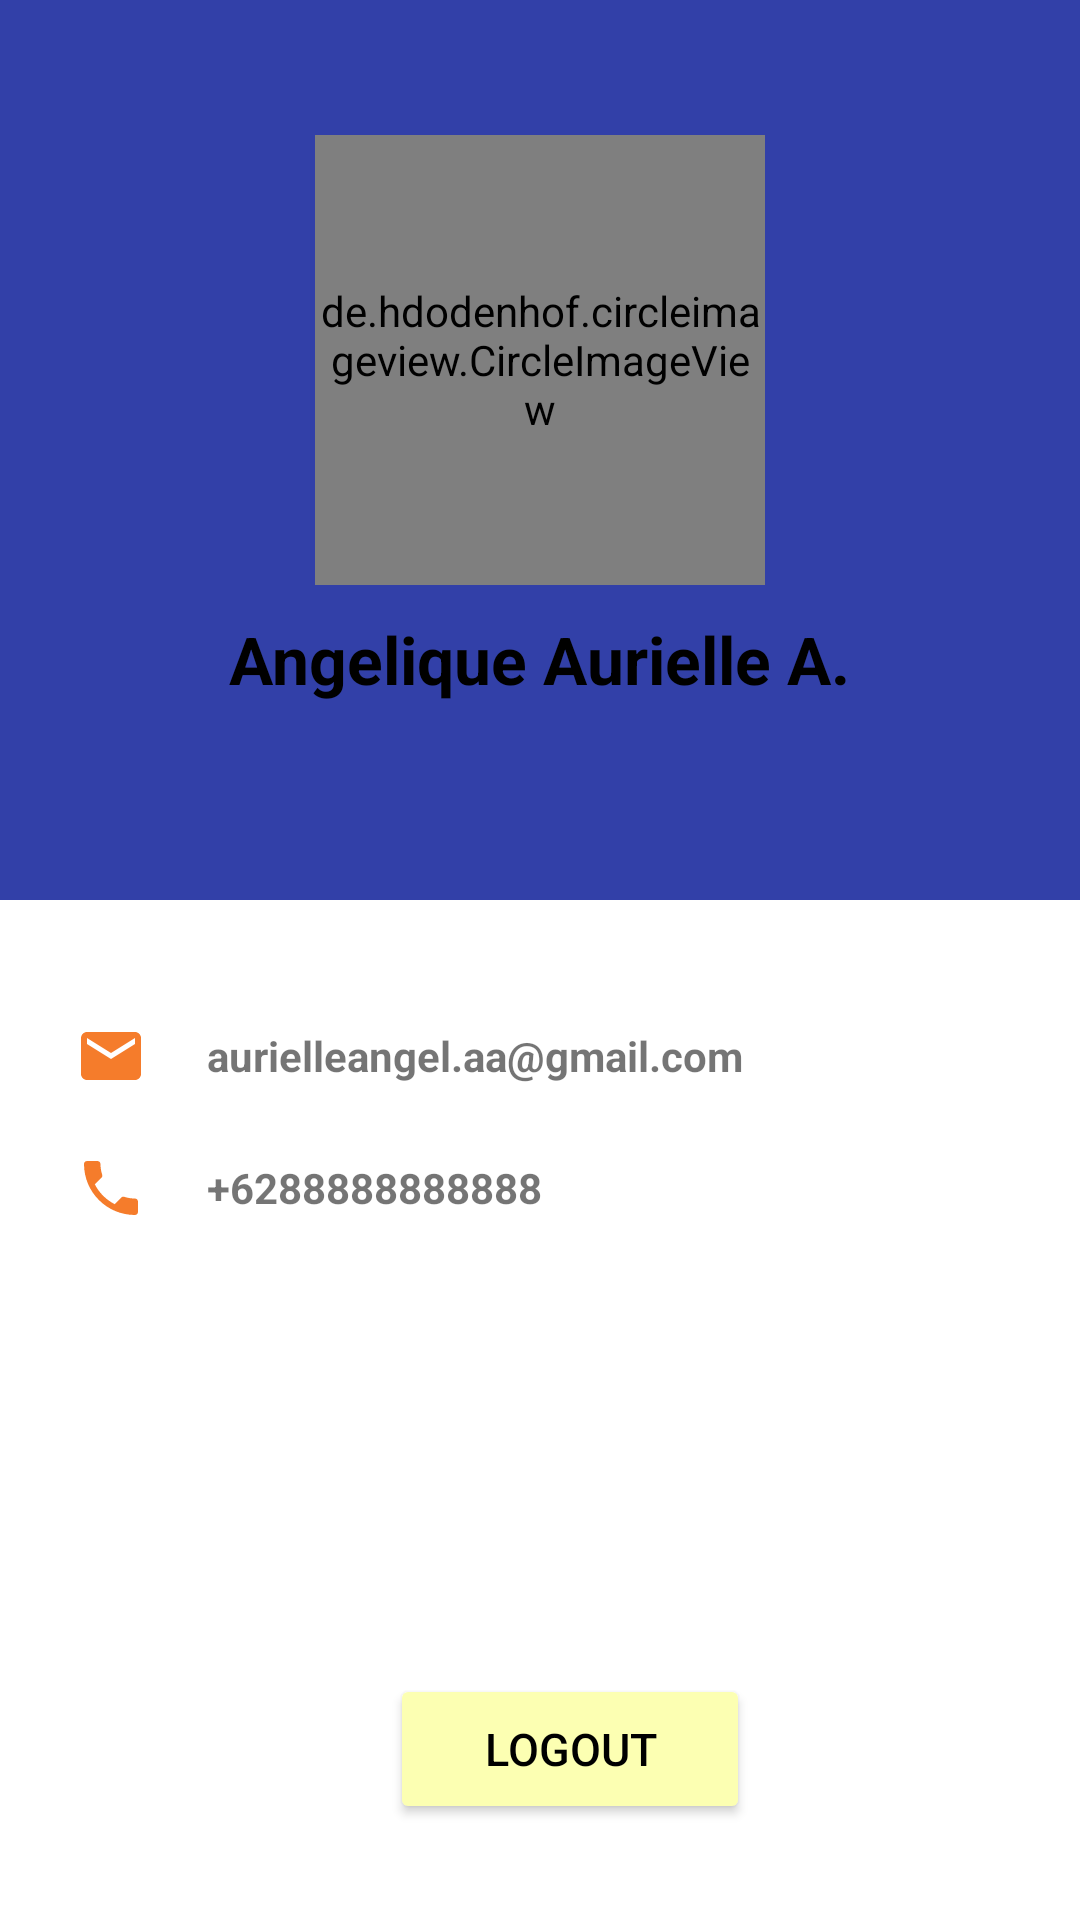

This screen was rendered from an Android layout file. Write that file and the resources it references.
<!-- AndroidManifest.xml: application theme Theme.UAS_MobProg_CinemaCGP -->
<!-- res/layout/fragment_profile.xml -->
<?xml version="1.0" encoding="utf-8"?>
<LinearLayout xmlns:android="http://schemas.android.com/apk/res/android"
    xmlns:tools="http://schemas.android.com/tools"
    android:layout_width="match_parent"
    android:layout_height="match_parent"
    xmlns:app="http://schemas.android.com/apk/res-auto"
    tools:context=".ProfileFragment"
    android:orientation="vertical">

   <LinearLayout
       android:layout_width="match_parent"
       android:layout_height="300dp"
       android:orientation="vertical"
       android:background="#3240a8">

   <de.hdodenhof.circleimageview.CircleImageView
       android:id="@+id/AccountImage"
       android:layout_width="150dp"
       android:layout_height="150dp"
       android:layout_gravity="center"
       android:layout_marginTop="45dp"
       android:scaleType="centerCrop"
       android:src="@drawable/kelinci"/>

   <TextView
       android:layout_width="wrap_content"
       android:layout_height="wrap_content"
       android:layout_marginTop="10dp"
       android:layout_gravity="center_horizontal"
       android:text="Angelique Aurielle A."
       android:textColor="@color/black"
       android:textStyle="bold"
       android:textSize="22sp"/>

   </LinearLayout>

   <LinearLayout
       android:layout_width="360dp"
       android:layout_height="wrap_content"
       android:layout_gravity="center"
       android:layout_marginTop="20sp"
       android:orientation="vertical">

      <LinearLayout
          android:layout_width="match_parent"
          android:layout_height="wrap_content"
          android:paddingLeft="25dp"
          android:layout_marginTop="20dp"
          android:orientation="horizontal">

         <ImageView
             android:layout_width="24dp"
             android:layout_height="24dp"
             android:src="@drawable/baseline_email_"/>

         <TextView
             android:layout_width="wrap_content"
             android:layout_height="wrap_content"
             android:paddingLeft="20dp"
             android:text="aurielleangel.aa@gmail.com"
             android:layout_gravity="center_vertical"
             android:textStyle="bold"/>

      </LinearLayout>

      <LinearLayout
          android:layout_width="match_parent"
          android:layout_height="wrap_content"
          android:layout_marginTop="20dp"
          android:paddingLeft="25dp"
          android:orientation="horizontal">

         <ImageView
             android:layout_width="24dp"
             android:layout_height="24dp"
             android:src="@drawable/baseline_phone"/>

         <TextView
             android:layout_width="wrap_content"
             android:layout_height="wrap_content"
             android:paddingLeft="20dp"
             android:text="+6288888888888"
             android:layout_gravity="center_vertical"
             android:textStyle="bold"/>

      </LinearLayout>

      <Button
          android:id="@+id/btn_letgo"
          android:layout_width="120dp"
          android:layout_height="50dp"
          android:layout_marginTop="150dp"
          android:layout_marginRight="130dp"
          android:layout_marginLeft="130dp"
          android:text="Logout"
          android:radius="20dp"
          android:textSize="15dp"
          android:textColor="#000000"
          android:backgroundTint="#FCFFB2"
          app:cornerRadius="30dp"
          android:onClick="Pindah"/>

   </LinearLayout>
</LinearLayout>
<!-- resources referenced by this layout -->
<resources>
  <color name="black">#FF000000</color>
  <!-- drawable baseline_email_ (drawable) -->
  <vector android:height="24dp" android:tint="#F57C2B"
      android:viewportHeight="24" android:viewportWidth="24"
      android:width="24dp" xmlns:android="http://schemas.android.com/apk/res/android">
      <path android:fillColor="@android:color/white" android:pathData="M20,4L4,4c-1.1,0 -1.99,0.9 -1.99,2L2,18c0,1.1 0.9,2 2,2h16c1.1,0 2,-0.9 2,-2L22,6c0,-1.1 -0.9,-2 -2,-2zM20,8l-8,5 -8,-5L4,6l8,5 8,-5v2z"/>
  </vector>
  <!-- drawable baseline_phone (drawable) -->
  <vector android:height="24dp" android:tint="#F57C2B"
      android:viewportHeight="24" android:viewportWidth="24"
      android:width="24dp" xmlns:android="http://schemas.android.com/apk/res/android">
      <path android:fillColor="@android:color/white" android:pathData="M6.62,10.79c1.44,2.83 3.76,5.14 6.59,6.59l2.2,-2.2c0.27,-0.27 0.67,-0.36 1.02,-0.24 1.12,0.37 2.33,0.57 3.57,0.57 0.55,0 1,0.45 1,1V20c0,0.55 -0.45,1 -1,1 -9.39,0 -17,-7.61 -17,-17 0,-0.55 0.45,-1 1,-1h3.5c0.55,0 1,0.45 1,1 0,1.25 0.2,2.45 0.57,3.57 0.11,0.35 0.03,0.74 -0.25,1.02l-2.2,2.2z"/>
  </vector>
  <style name="Theme.UAS_MobProg_CinemaCGP" parent="Theme.MaterialComponents.DayNight.DarkActionBar">
          
          <item name="colorPrimary">@color/purple_500</item>
          <item name="colorPrimaryVariant">@color/purple_700</item>
          <item name="colorOnPrimary">@color/white</item>
          
          <item name="colorSecondary">@color/teal_200</item>
          <item name="colorSecondaryVariant">@color/teal_700</item>
          <item name="colorOnSecondary">@color/black</item>
          
          <item name="android:statusBarColor">?attr/colorPrimaryVariant</item>
          
      </style>
  <color name="purple_500">#FF6200EE</color>
  <color name="purple_700">#FF3700B3</color>
  <color name="white">#FFFFFFFF</color>
  <color name="teal_200">#FF03DAC5</color>
  <color name="teal_700">#FF018786</color>
</resources>
